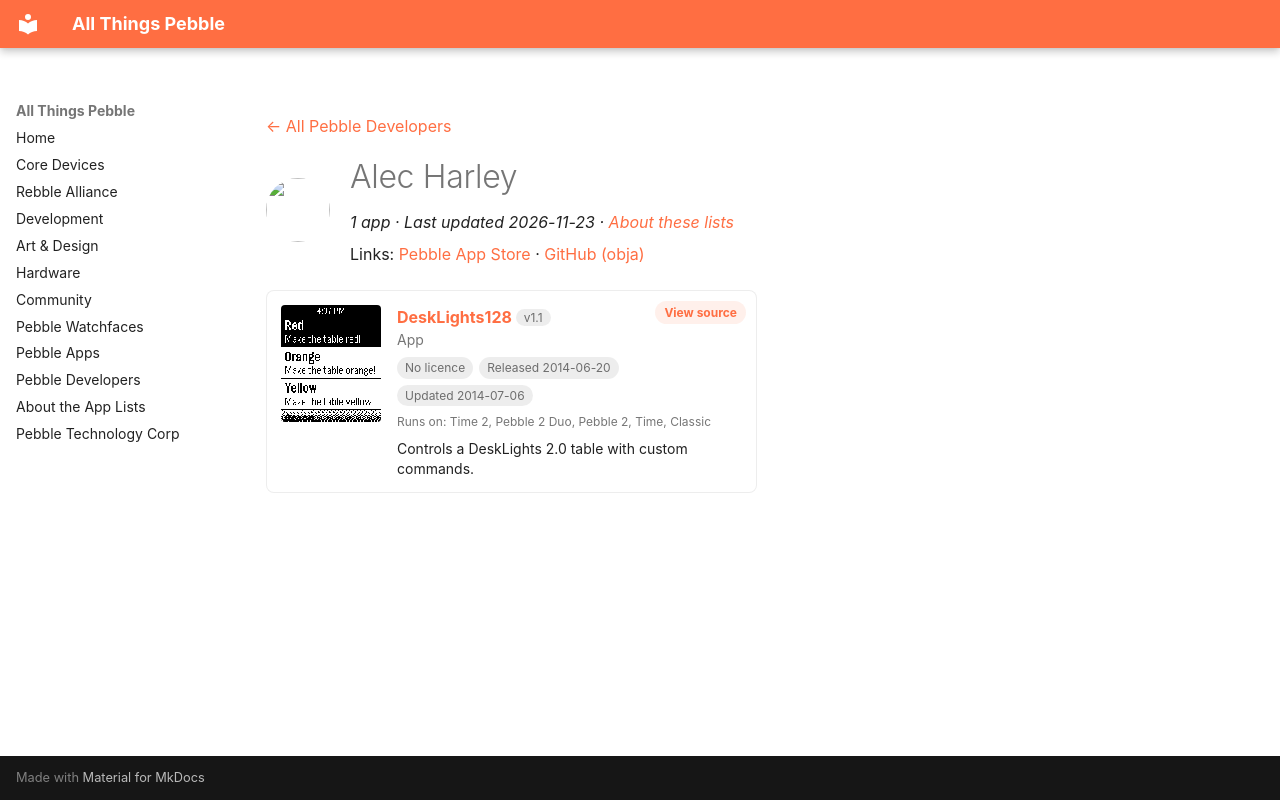

repository: saltedlolly/all-things-pebble · page: developers/alec-harley.html · generator: mkdocs

---
title: "Alec Harley"
hide:
  - toc
---

<!-- Generated by scripts/update_app_directory.py: do not edit by hand -->
[← All Pebble Developers](../developers.md)

<div class="dev-header" markdown>
<img class="dev-avatar" src="https://github.com/obja.png?size=128" alt="" width="64" height="64" loading="lazy" onerror="this.remove()">
<div class="dev-intro" markdown>

# Alec Harley

*1 app · Last updated 2026-11-23 · [About these lists](../about-app-lists.md)*

Links: [Pebble App Store](https://apps.repebble.com/apps/dev/alec-harley_531aa3b0af83c14a12000200) · [GitHub (obja)](https://github.com/obja)

</div>
</div>

<div class="app-grid dev-apps" data-search-exclude>
<div class="app-card" data-type="watchapp" data-title="desklights128" data-released="2014-06-20" data-updated="2014-07-06">
<a class="app-shot" href="https://apps.repebble.com/53a3df8b694928250f00015e" data-search-exclude><img src="../images/apps/53a3df8b694928250f00015e.png" alt="DeskLights128" loading="lazy"></a>
<div class="app-info">
<h2 class="app-name" id="app-53a3df8b694928250f00015e"><a href="https://apps.repebble.com/53a3df8b694928250f00015e">DeskLights128</a> <span class="app-version" title="Latest version" data-search-exclude>v1.1</span></h2>
<a class="app-source" href="https://github.com/obja/Desklights128" title="Source code" data-search-exclude>View source</a>
<div class="app-dev">App</div>
<div class="app-tags" data-search-exclude><span class="app-licence app-licence--none" title="Licence">No licence</span> <span title="First published in the app store">Released 2014-06-20</span> <span title="Latest release in the app store">Updated 2014-07-06</span></div>
<div class="app-watches" title="Supported watches" data-search-exclude>Runs on: Time 2, Pebble 2 Duo, Pebble 2, Time, Classic</div>
<p class="app-desc">Controls a DeskLights 2.0 table with custom commands.</p>
</div>
</div>
</div>
